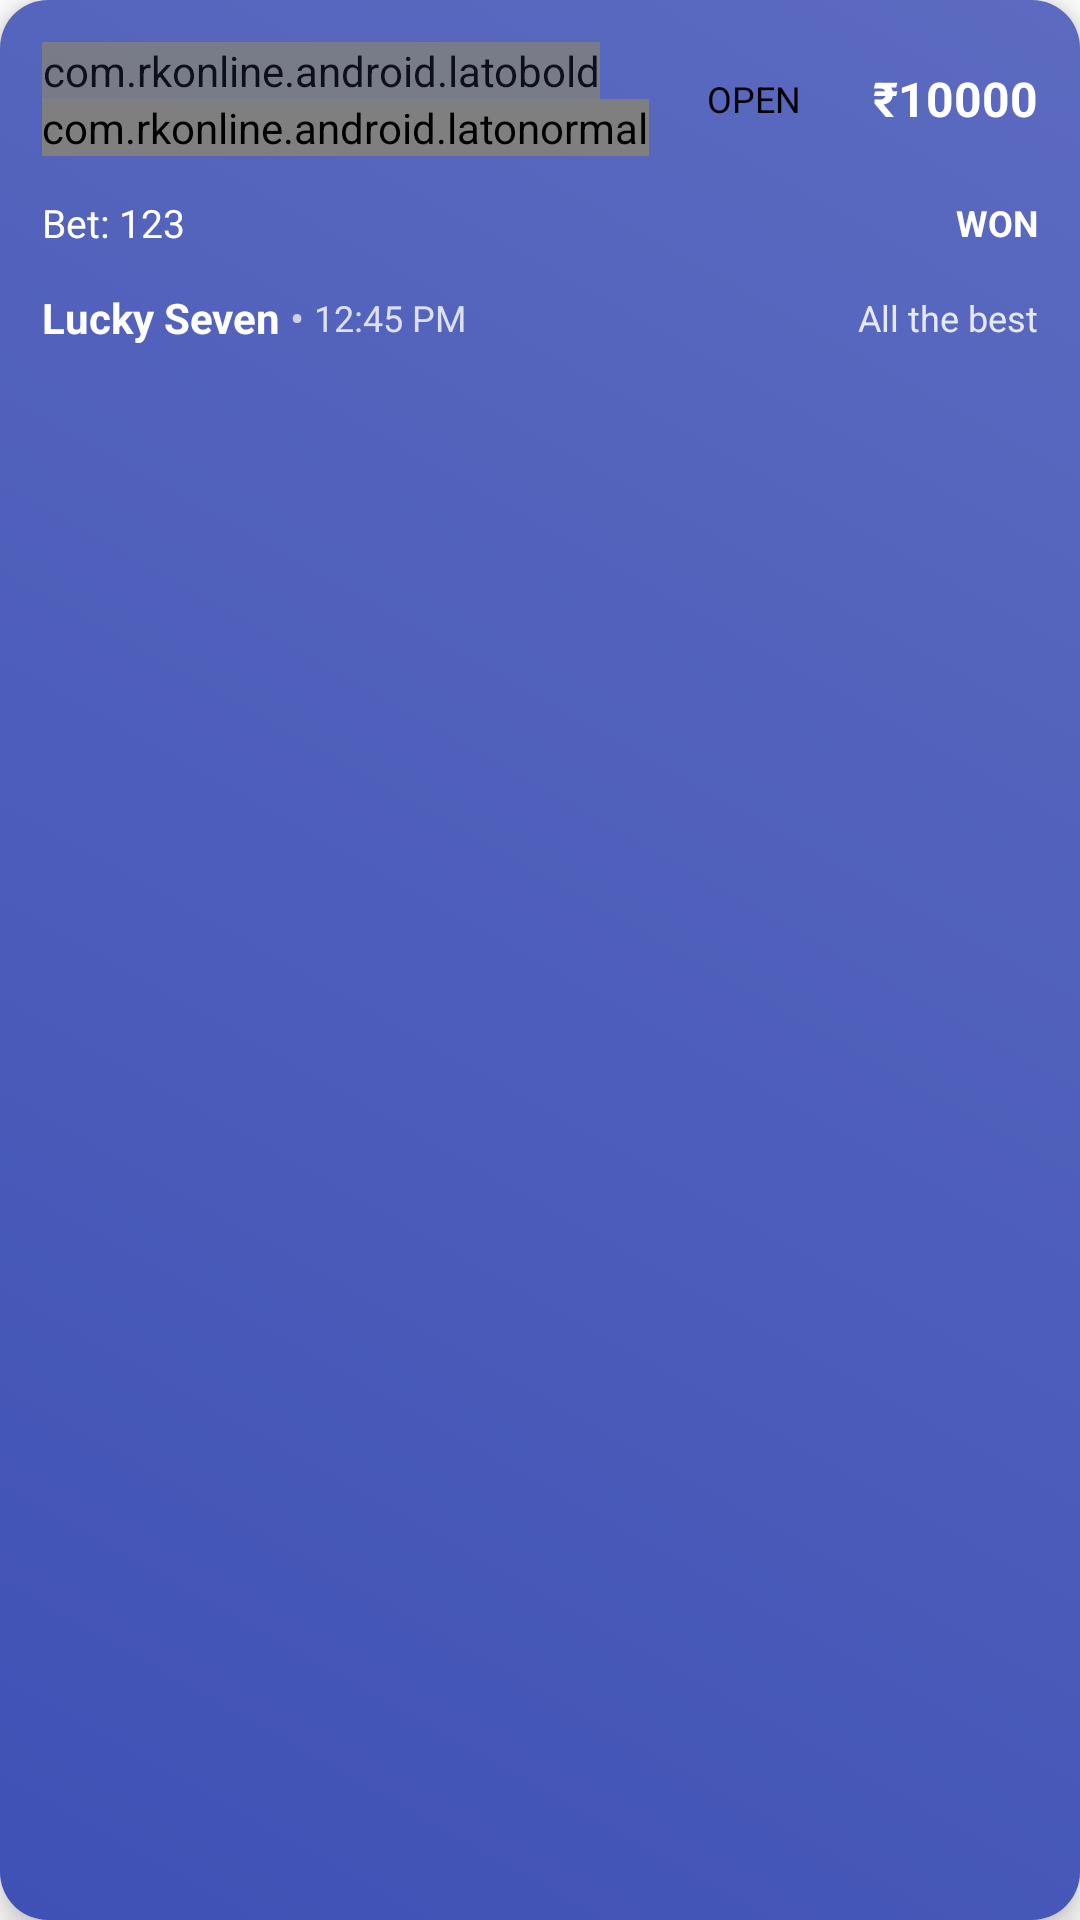

Reconstruct the res/layout file that produces this screen, plus the resources it refers to.
<!-- AndroidManifest.xml: application theme AppTheme -->
<!-- res/layout/played.xml -->
<?xml version="1.0" encoding="utf-8"?>
<LinearLayout xmlns:android="http://schemas.android.com/apk/res/android"
    android:layout_width="match_parent"
    android:layout_height="wrap_content"
    android:orientation="vertical"
    android:padding="14dp"
    android:layout_margin="12dp"
    android:id="@+id/playedCard"
    android:background="@drawable/bg_card_ripple"
    android:stateListAnimator="@animator/card_press_anim"
    android:clickable="true"
    android:focusable="true"
    android:elevation="6dp">

    
    <LinearLayout
        android:layout_width="match_parent"
        android:layout_height="wrap_content"
        android:orientation="horizontal"

        android:gravity="center_vertical">

        
        <LinearLayout
            android:layout_width="0dp"
            android:layout_height="wrap_content"
            android:layout_weight="1"
            android:orientation="vertical">

            <com.rkonline.android.latobold
                android:id="@+id/date"
                android:layout_width="wrap_content"
                android:layout_height="wrap_content"
                android:text="2 Nov 2019"
                android:textColor="@android:color/white"
                android:textSize="11sp"
                android:alpha="0.85"/>

            <com.rkonline.android.latonormal
                android:id="@+id/bazar"
                android:layout_width="wrap_content"
                android:layout_height="wrap_content"
                android:text="Kalyan Open"
                android:textColor="@android:color/white"
                android:textSize="16sp"/>
        </LinearLayout>
        <TextView
            android:id="@+id/gameType"
            android:layout_width="wrap_content"
            android:layout_height="wrap_content"
            android:background="@drawable/bg_badge"
            android:paddingHorizontal="12dp"
            android:paddingVertical="4dp"
            android:text="OPEN"
            android:textColor="@android:color/black"
            android:textSize="12sp" />
        
        <TextView
            android:id="@+id/amount"
            android:layout_width="wrap_content"
            android:layout_height="wrap_content"
            android:paddingLeft="12dp"

            android:text="₹10000"
            android:textColor="@android:color/white"
            android:textStyle="bold"
            android:textSize="16sp"/>


    </LinearLayout>

    
    <LinearLayout
        android:layout_width="match_parent"
        android:layout_height="wrap_content"
        android:orientation="horizontal"
        android:gravity="center_vertical"
        android:layout_marginTop="10dp">

        <TextView
        android:layout_width="wrap_content"
        android:layout_height="wrap_content"
        android:text="Bet: "
        android:textColor="@android:color/white"
        android:textSize="13sp"/>
        <TextView
            android:id="@+id/bet"
            android:layout_width="wrap_content"
            android:layout_height="wrap_content"
            android:text="123"
            android:textColor="@android:color/white"
            android:textSize="13sp"/>

        
        <View
            android:layout_width="0dp"
            android:layout_height="1dp"
            android:layout_weight="1"/>

        

        
        <View
            android:layout_width="6dp"
            android:layout_height="1dp"/>

        
        <TextView
            android:id="@+id/result"
            android:layout_width="wrap_content"
            android:layout_height="wrap_content"
            android:text="WON"
            android:textColor="@android:color/white"
            android:textStyle="bold"
            android:textSize="12sp"
            android:paddingVertical="4dp"
           />
    </LinearLayout>

    
    <LinearLayout
        android:layout_width="match_parent"
        android:layout_height="wrap_content"
        android:orientation="horizontal"
        android:gravity="center_vertical"
        android:layout_marginTop="10dp">

        
        <TextView
            android:id="@+id/gameName"
            android:layout_width="wrap_content"
            android:layout_height="wrap_content"
            android:text="Lucky Seven"
            android:textColor="@android:color/white"
            android:textStyle="bold"
            android:textSize="14sp"/>

        
        <TextView
            android:layout_width="wrap_content"
            android:layout_height="wrap_content"
            android:text=" • "
            android:textColor="@android:color/white"
            android:alpha="0.7"/>

        
        <TextView
            android:id="@+id/playedTime"
            android:layout_width="wrap_content"
            android:layout_height="wrap_content"
            android:text="12:45 PM"
            android:textColor="@android:color/white"
            android:textSize="12sp"
            android:alpha="0.8"/>

        
        <View
            android:layout_width="0dp"
            android:layout_height="1dp"
            android:layout_weight="1"/>

        
        <TextView
            android:id="@+id/resultMessage"
            android:layout_width="wrap_content"
            android:layout_height="wrap_content"
            android:text="All the best"
            android:textColor="@android:color/white"
            android:textSize="12sp"
            android:alpha="0.85"/>
    </LinearLayout>

</LinearLayout>
<!-- resources referenced by this layout -->
<resources>
  <!-- drawable bg_badge (drawable) -->
  <shape xmlns:android="http://schemas.android.com/apk/res/android" android:shape="rectangle">
      <solid android:color="@color/md_cyan_50"/>
      <corners android:radius="12dp"/>
  </shape>
  <!-- drawable bg_card_ripple (drawable) -->
  <ripple xmlns:android="http://schemas.android.com/apk/res/android"
      android:color="#40FFFFFF">
  
      <item android:drawable="@drawable/bg_card_selector"/>
  </ripple>
  <style name="AppTheme" parent="Theme.MaterialComponents.Light.NoActionBar">
  
          
          <item name="colorPrimary">@color/colorPrimary</item>
          <item name="colorPrimaryVariant">@color/colorPrimaryDark</item>
          <item name="colorOnPrimary">@android:color/white</item>
  
          <item name="colorSecondary">@color/colorAccent</item>
          <item name="colorSecondaryVariant">@color/colorAccent</item>
          <item name="colorOnSecondary">@android:color/white</item>
  
          
          <item name="android:colorBackground">@color/background</item>
          <item name="colorSurface">@color/background</item>
          <item name="colorOnSurface">@color/md_black_1000</item>
  
          
          <item name="materialButtonStyle">@style/Widget.MaterialComponents.Button</item>
      </style>
  <!-- drawable bg_card_selector (drawable) -->
  <selector xmlns:android="http://schemas.android.com/apk/res/android">
  
      
      <item android:state_selected="true">
          <shape>
              <gradient
                  android:startColor="#2E7D32"
                  android:endColor="#66BB6A"
                  android:angle="45"/>
              <corners android:radius="16dp"/>
          </shape>
      </item>
  
      
      <item android:state_activated="true">
          <shape>
              <gradient
                  android:startColor="#E57373"
                  android:endColor="#E57373"
                  android:angle="45"/>
              <corners android:radius="16dp"/>
          </shape>
      </item>
  
      
      <item>
          <shape>
              <gradient
                  android:startColor="#3F51B5"
                  android:endColor="#5C6BC0"
                  android:angle="45"/>
              <corners android:radius="16dp"/>
          </shape>
      </item>
  
  </selector>
  <color name="colorPrimary">#1565C0</color>
  <color name="colorPrimaryDark">#0D47A1</color>
  <color name="colorAccent">#42A5F5</color>
  <color name="background">#FFFFFF</color>
</resources>
